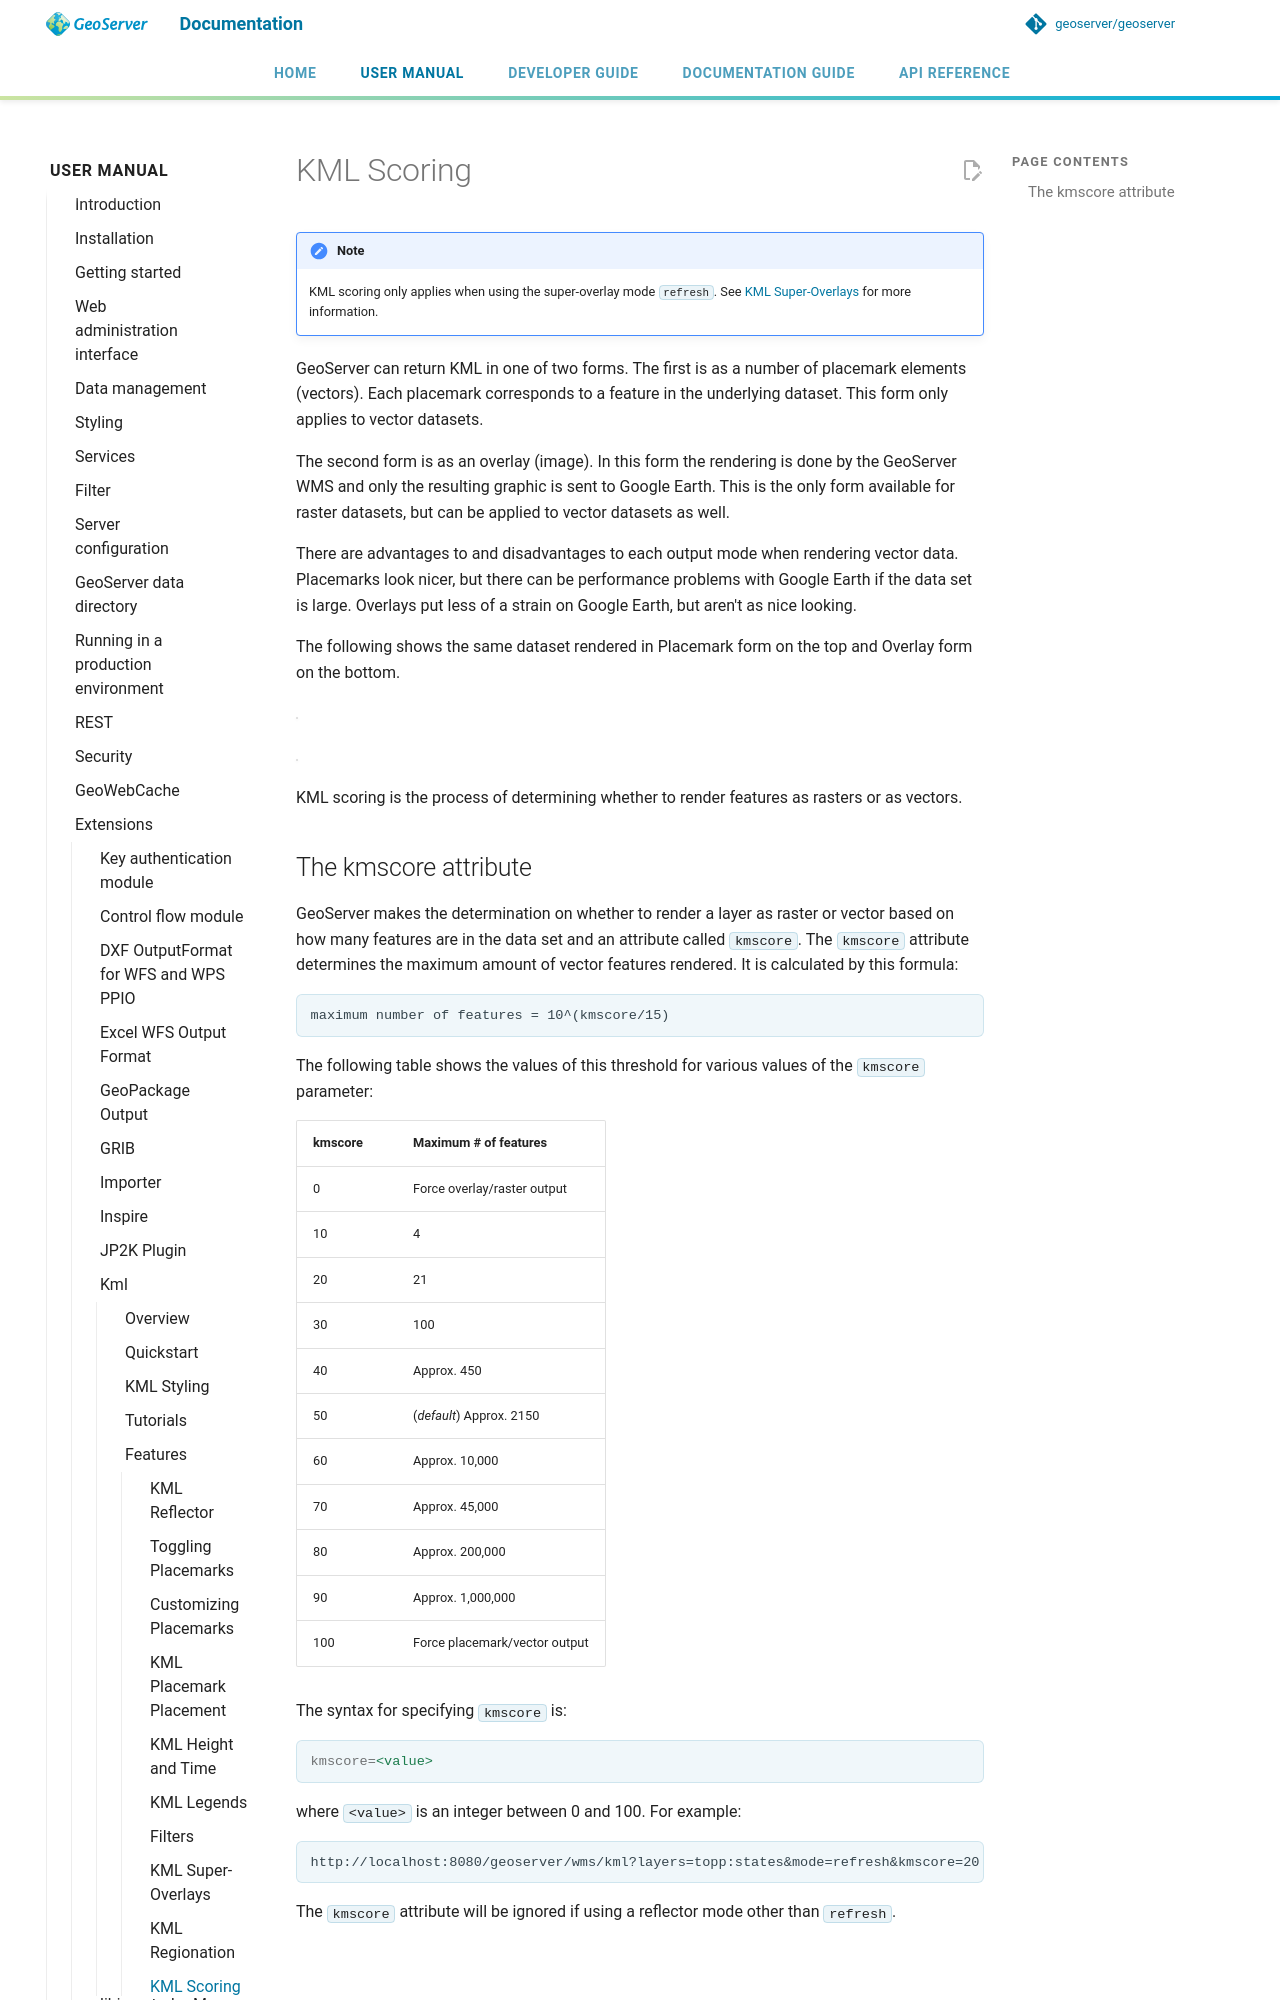

repository: petersmythe/geoserver · page: latest/en/user/extensions/kml/features/kmlscoring/index.html · generator: mkdocs

# KML Scoring

!!! note
    KML scoring only applies when using the super-overlay mode `refresh`. See [KML Super-Overlays](kmlsuperoverlays.md) for more information.

GeoServer can return KML in one of two forms. The first is as a number of placemark elements (vectors). Each placemark corresponds to a feature in the underlying dataset. This form only applies to vector datasets.

The second form is as an overlay (image). In this form the rendering is done by the GeoServer WMS and only the resulting graphic is sent to Google Earth. This is the only form available for raster datasets, but can be applied to vector datasets as well.

There are advantages to and disadvantages to each output mode when rendering vector data. Placemarks look nicer, but there can be performance problems with Google Earth if the data set is large. Overlays put less of a strain on Google Earth, but aren't as nice looking.

The following shows the same dataset rendered in Placemark form on the top and Overlay form on the bottom.

![](images/vector.png)

![](images/raster.png)

KML scoring is the process of determining whether to render features as rasters or as vectors.
